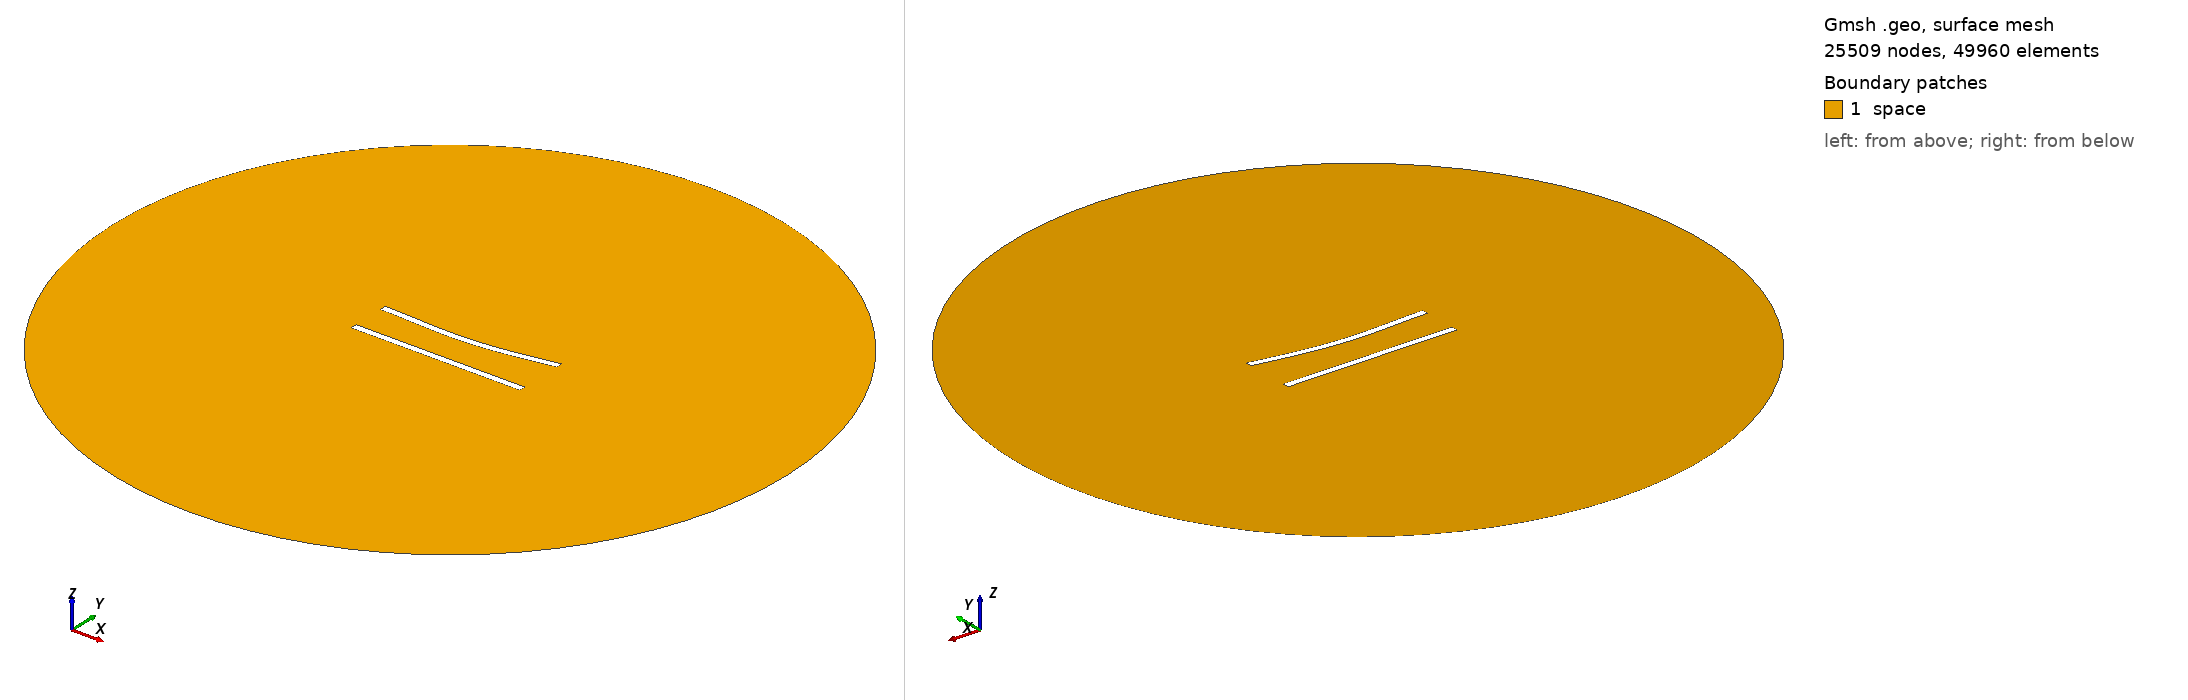

Gmsh geometry script, surface-meshed: 25509 nodes, 49960 surface elements. Boundary patches (legend numbers): 1 space. Left view from above one corner, right view from below the opposite corner. Legend entries are the model's physical surfaces. The drawing asked Gmsh for element sizes between 1% and 20% of the model's largest extent; the script's own settings can give other sizes.

=== 140.geo (drawn) ===
//---------------------------------------
// Geometry kernel
//---------------------------------------

SetFactory("OpenCASCADE");



//---------------------------------------
// Parameters of the geometry
//---------------------------------------

// Overetch of the upper plate
overetch = 0.0;

// Distance between the plates
distance = 22.5;

// Discretization over the x axis (for the deformation)
nx = 50; 

// Length of the plate
L = 100 - overetch; 

// Number of modes
n = 4; 

// 1st mode coefficient
coeff(1) = 1.5;
beta(1) = 0.596864 * 3.1415926535 / L;

// 2nd mode coefficient
coeff(2) = -1.5;
beta(2) = 1.49418 * 3.1415926535 / L;

// 3rd mode coefficient
coeff(3) = 0.0;
beta(3) = 2.50025 * 3.1415926535 / L;

// 4th mode coefficient
coeff(4) = 0.0;
beta(4) = 3.49999 * 3.1415926535 / L;



//---------------------------------------
// Upper plate (deformed rectangle)
//---------------------------------------

// Coordiantes of the upper plate
xmin = -50;
xmax = 50 - overetch;

// Height of the upper plate
yheight = 4 - 2 * overetch;

// Indexes of the points
UpperID[] = {};
LowerID[] = {};
LeftID[] = {};
RightID[] = {};

// Point index
p = 1;

// Horizontal edges
For i In {1:nx}
    x = xmin + (i-1)*(xmax - xmin)/(nx-1);

    y_bottom = distance / 2 + overetch;
    For j In {1:n}
        C = (Cosh(beta(j)*L) + Cos(beta(j)*L)) / (Sinh(beta(j)*L) + Sin(beta(j)*L));
        y_bottom  = y_bottom + coeff(j) * (Cosh(beta(j)*(x+50)) - Cos(beta(j)*(x+50)) - C * (Sinh(beta(j)*(x+50)) - Sin(beta(j)*(x+50))));
    EndFor

    y_top = y_bottom + yheight;

    Point(p) = {x, y_top, 0, 1.0};
    UpperID[i] = p;
    p = p + 1;

    Point(p) = {x, y_bottom, 0, 1.0};
    LowerID[i] = p;
    p = p + 1;
EndFor

// Create point lists
UpperPts[] = {}; LowerPts[] = {};
For i In {1:nx}
  UpperPts[] += {UpperID[i]};
  LowerPts[] += {LowerID[i]};
EndFor

// Build splines
Spline(1) = {UpperPts[]};
Spline(2) = {LowerPts[]};
Line(3) = {LowerPts[nx-1], UpperPts[nx-1]};
Line(4) = {LowerPts[0], UpperPts[0]};

// Build the plane surface
Curve Loop(1) = {2, 3, -1, -4};
Plane Surface(1) = {1};



//---------------------------------------
// Lower plate (rectangle)
//---------------------------------------

// Vertices
Point(1001) = {-50, -distance/2, 0, 1.0};
Point(1002) = { 50, -distance/2, 0, 1.0};
Point(1003) = { 50,  -distance/2 + 4, 0, 1.0};
Point(1004) = {-50,  -distance/2 + 4, 0, 1.0};

// Edges
Line(5) = {1001, 1002};
Line(6) = {1002, 1003};
Line(7) = {1003, 1004};
Line(8) = {1004, 1001};

// Plane surface
Line Loop(2) = {5, 6, 7, 8};
Plane Surface(2) = {2}; 



//---------------------------------------
// Outer (fictious) boundary
//---------------------------------------

// Points
Point(1005) = {0, 0, 0};       // Center
Point(1006) = {200, 0, 0};     // Start point
Point(1007) = {0, 200, 0};     // 90 degrees
Point(1008) = {-200, 0, 0};    // 180 degrees
Point(1009) = {0, -200, 0};    // 270 degrees

// Circle arcs (each needs start, center, end)
Circle(9) = {1006, 1005, 1007};
Circle(10) = {1007, 1005, 1008};
Circle(11) = {1008, 1005, 1009};
Circle(12) = {1009, 1005, 1006};

// Plane surface for the entire domain
Curve Loop(3) = {9, 10, 11, 12};
Surface(3) = {3};

// Subtract the plates from the whole domain to obtain the actual domain where we want to solve the equations
BooleanDifference{ Surface{3}; Delete; }{ Surface{1}; Surface{2}; Delete; }




//---------------------------------------
// Transfinite Lines/Curves
//---------------------------------------

// Set the number of points on the boundaries
r = 6;
d = 0.15;

// Plates
Transfinite Curve {1} = 50*r/4 Using Progression 1;
Transfinite Line {2} = 50*r Using Progression 1;
Transfinite Curve {3, 4} = 2*r Using Progression 1+d;
Transfinite Line {5} = 50*r/4 Using Progression 1;
Transfinite Line {7} = 50*r Using Progression 1;
Transfinite Line {6} = 2*r Using Progression 1-d;
Transfinite Line {8} = 2*r Using Progression 1+d;

// Outer boundary
Transfinite Line {9, 10, 11, 12} = 20 Using Progression 1;



//---------------------------------------
// Physical groups
//---------------------------------------                

// Physical curves (boundaries)
Physical Line("force_segment", 10) = {2};
Physical Line("upper_plate", 11) = {1, 3, 4};
Physical Line("lower_plate", 12) = {5, 6, 7, 8};
Physical Line("boundary", 20) = {9, 10, 11, 12};

// Physical Surfaces
Physical Surface("space", 30) = {3};



//---------------------------------------
// 6. Generate the Mesh
//---------------------------------------

// 2D mesh generation
Mesh 2;
